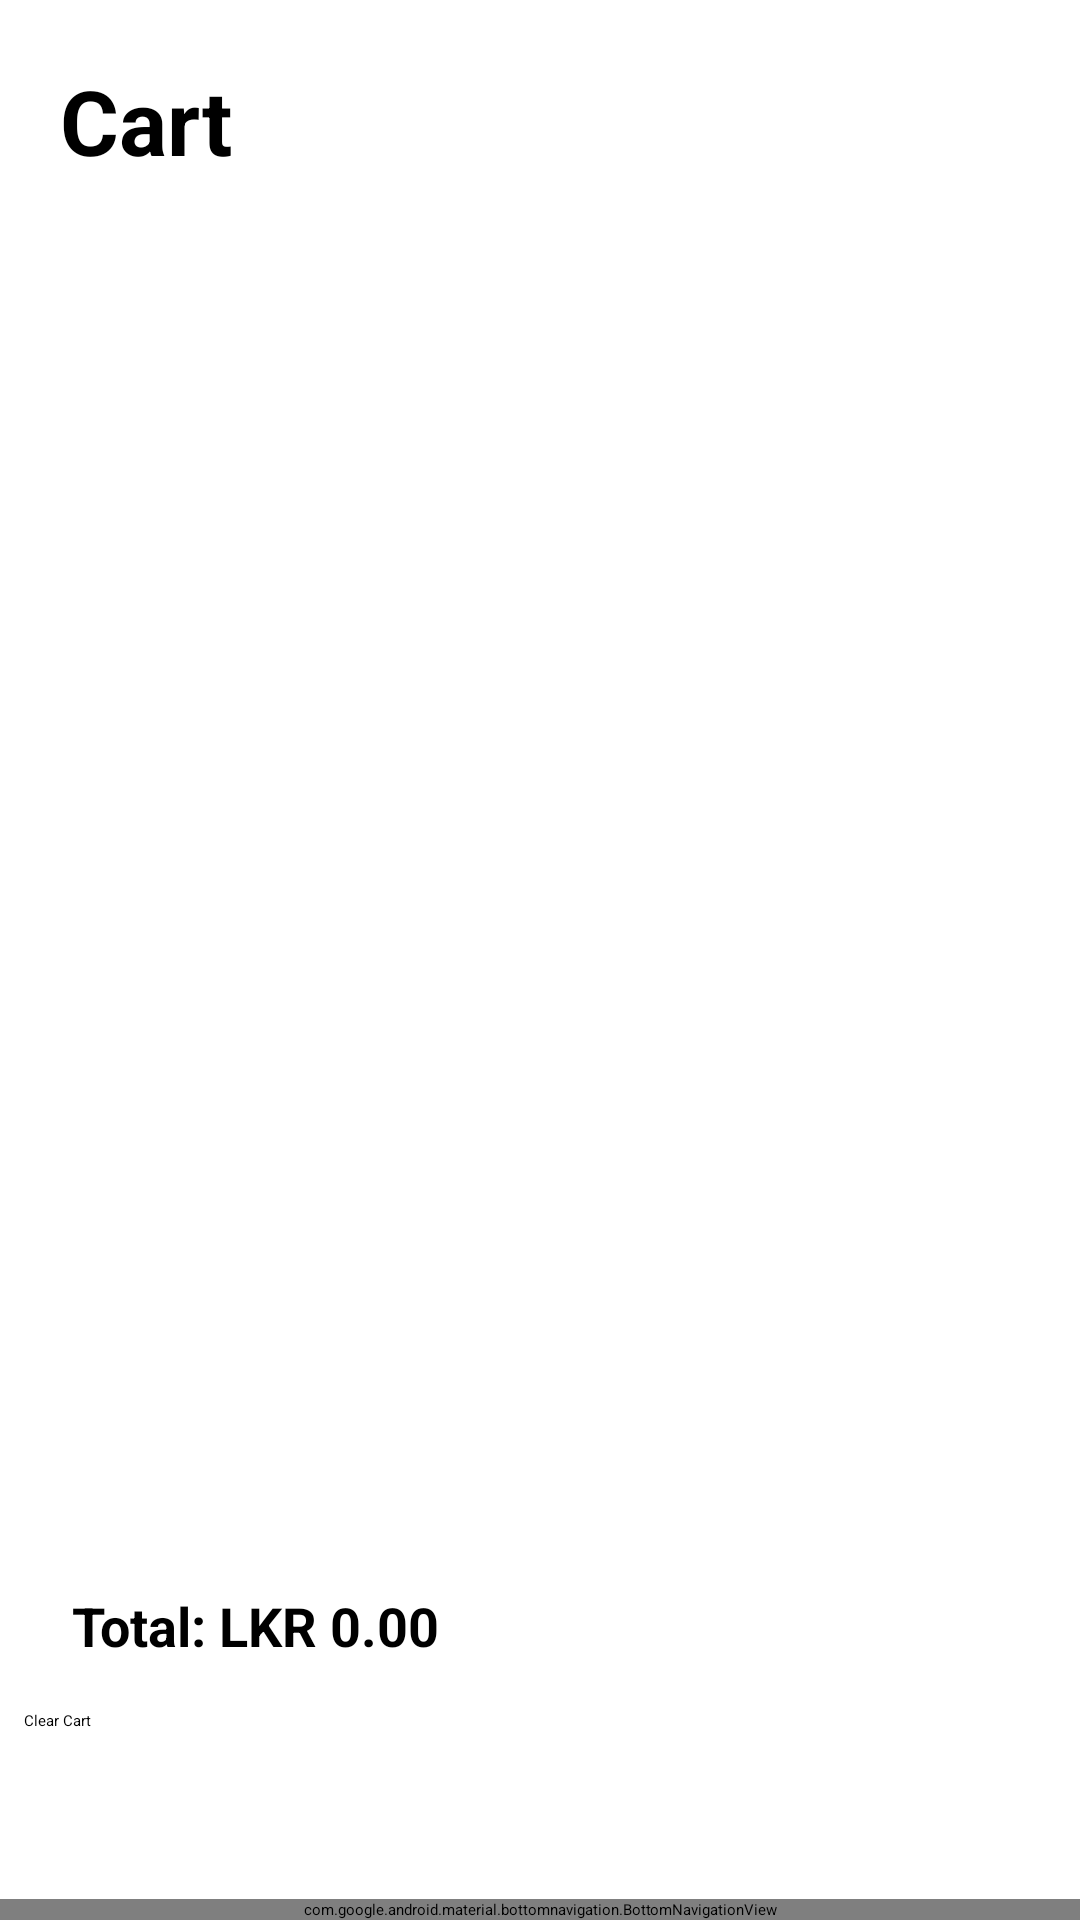

The Android layout XML behind this screen, and the referenced resources:
<!-- AndroidManifest.xml: application theme Theme.MobileDev -->
<!-- res/layout/activity_cart.xml -->
<?xml version="1.0" encoding="utf-8"?>
<androidx.constraintlayout.widget.ConstraintLayout xmlns:android="http://schemas.android.com/apk/res/android"
    xmlns:app="http://schemas.android.com/apk/res-auto"
    xmlns:tools="http://schemas.android.com/tools"
    android:id="@+id/main"
    android:layout_width="match_parent"
    android:layout_height="match_parent"
    tools:context=".CartActivity"
    android:background="@color/white">

    <ProgressBar
        android:id="@+id/progress_bar"
        android:layout_width="wrap_content"
        android:layout_height="wrap_content"
        android:layout_gravity="center"
        android:visibility="gone"
        app:layout_constraintBottom_toBottomOf="@+id/linearLayout"
        app:layout_constraintEnd_toEndOf="parent"
        app:layout_constraintStart_toStartOf="parent"
        app:layout_constraintTop_toTopOf="parent" />

    <LinearLayout
        android:id="@+id/linearLayout2"
        android:layout_width="match_parent"
        android:layout_height="wrap_content"
        android:paddingLeft="20dp"
        android:paddingTop="20dp"
        android:paddingRight="20dp"
        android:paddingBottom="20dp"
        app:layout_constraintEnd_toEndOf="parent"
        app:layout_constraintStart_toStartOf="parent"
        app:layout_constraintTop_toTopOf="parent">


        <TextView
            android:id="@+id/heading"
            android:layout_width="wrap_content"
            android:layout_height="wrap_content"
            android:text="@string/cart"
            android:textColor="@color/black"
            android:textSize="30sp"
            android:textStyle="bold"
            app:layout_constraintStart_toStartOf="parent"
            app:layout_constraintTop_toTopOf="parent" />
    </LinearLayout>


    <LinearLayout
        android:id="@+id/linearLayout"
        android:layout_width="match_parent"
        android:layout_height="match_parent"
        android:layout_marginTop="55dp"
        android:orientation="vertical"
        android:padding="8dp"
        android:layout_marginBottom="55dp"
        app:layout_constraintBottom_toBottomOf="parent"
        app:layout_constraintEnd_toEndOf="parent"
        app:layout_constraintStart_toStartOf="parent"
        app:layout_constraintTop_toBottomOf="@+id/linearLayout2">

        <androidx.recyclerview.widget.RecyclerView
            android:id="@+id/recycler_view_cart"
            android:layout_width="match_parent"
            android:layout_height="0dp"
            android:layout_weight="1" />

        <TextView
            android:id="@+id/total_price"
            android:layout_width="match_parent"
            android:layout_height="wrap_content"
            android:padding="16dp"
            android:text="@string/total_lkr_0_00"
            android:textSize="18sp"
            android:textStyle="bold" />

        <Button
            android:id="@+id/clear_cart_button"
            android:layout_width="match_parent"
            android:layout_height="wrap_content"
            android:backgroundTint="@color/black"
            android:text="@string/clear_cart" />

    </LinearLayout>


    <include layout="@layout/bottom_nav_bar" />

</androidx.constraintlayout.widget.ConstraintLayout>
<!-- res/layout/bottom_nav_bar.xml (included above) -->
<?xml version="1.0" encoding="utf-8"?>
<androidx.constraintlayout.widget.ConstraintLayout xmlns:android="http://schemas.android.com/apk/res/android"
    xmlns:app="http://schemas.android.com/apk/res-auto"
    xmlns:tools="http://schemas.android.com/tools"
    android:id="@+id/main"
    android:layout_width="match_parent"
    android:layout_height="match_parent"
    tools:context=".HomeActivity">

    <FrameLayout
        android:id="@+id/content_frame"
        android:layout_width="0dp"
        android:layout_height="0dp"
        app:layout_constraintTop_toTopOf="parent"
        app:layout_constraintBottom_toTopOf="@id/bottom_navigation"
        app:layout_constraintStart_toStartOf="parent"
        app:layout_constraintEnd_toEndOf="parent" />

    <com.google.android.material.bottomnavigation.BottomNavigationView
        android:id="@+id/bottom_navigation"
        style="@style/BottomNavigationViewStyle"
        android:layout_width="match_parent"
        android:layout_height="wrap_content"

        android:layout_alignParentBottom="true"
        android:background="#EFEFEF"
        app:layout_constraintBottom_toBottomOf="parent"
        app:layout_constraintEnd_toEndOf="parent"
        app:layout_constraintStart_toStartOf="parent"
        app:menu="@menu/bottom_nav_menu" />

</androidx.constraintlayout.widget.ConstraintLayout>
<!-- resources referenced by this layout -->
<resources>
  <color name="black">#FF000000</color>
  <color name="white">#FFFFFFFF</color>
  <string name="cart">Cart</string>
  <string name="clear_cart">Clear Cart</string>
  <string name="total_lkr_0_00">Total: LKR 0.00</string>
  <style name="BottomNavigationViewStyle" parent="Widget.MaterialComponents.BottomNavigationView">
          <item name="itemIconTint">@color/nav_item_color_selector</item>
          <item name="itemTextColor">@color/nav_item_color_selector</item>
          <item name="background">@color/nav_bar_background</item>
      </style>
  <color name="nav_bar_background">#D9D9D9</color>
</resources>
